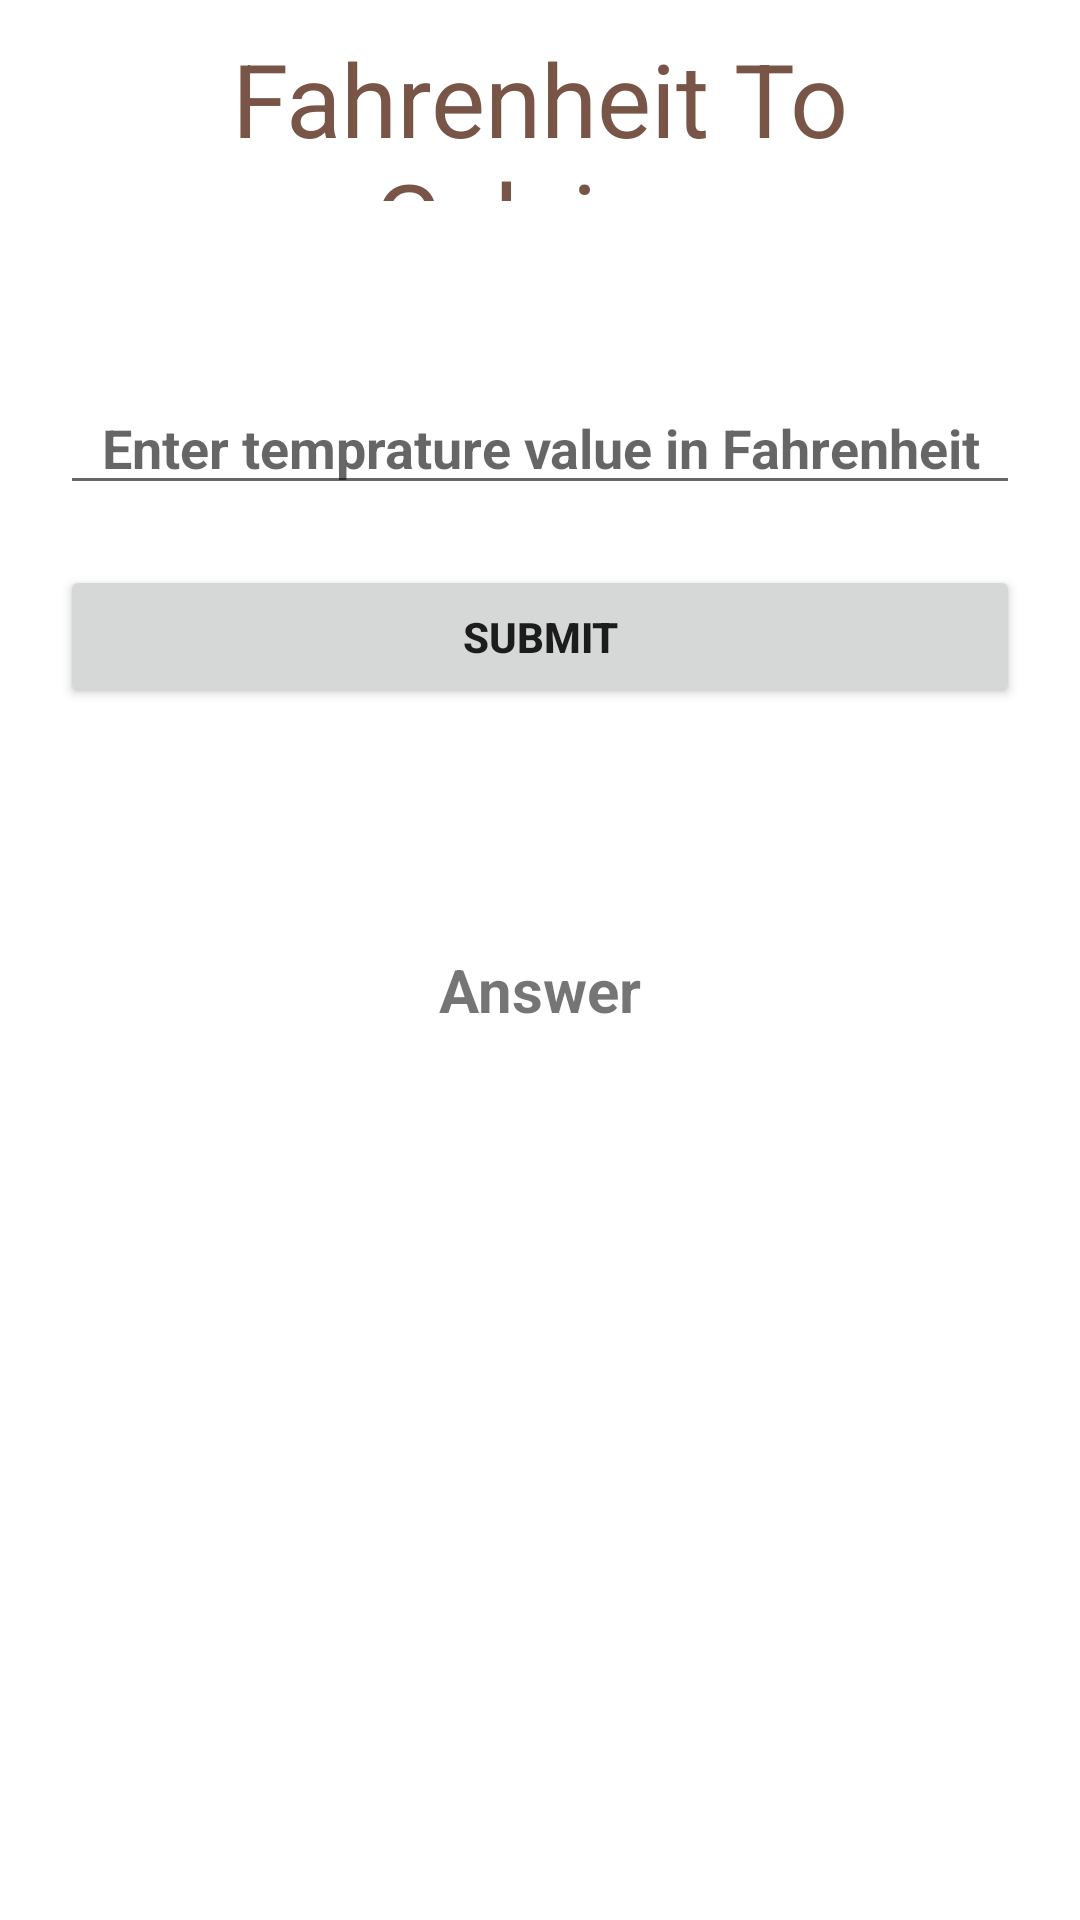

The Android layout XML behind this screen, and the referenced resources:
<!-- AndroidManifest.xml: application theme Theme.TempratureConverter -->
<!-- res/layout/activity_fahrenheit_to_celsius.xml -->
<?xml version="1.0" encoding="utf-8"?>
<LinearLayout xmlns:android="http://schemas.android.com/apk/res/android"
    xmlns:tools="http://schemas.android.com/tools"
    android:layout_width="match_parent"
    android:layout_height="match_parent"
    android:orientation="vertical"
    tools:context=".celsiusToFahrenheit">

    <TextView
        android:id="@+id/tvFTC1"
        android:layout_width="match_parent"
        android:layout_height="57dp"
        android:layout_marginStart="20dp"
        android:layout_marginLeft="20dp"
        android:layout_marginTop="10dp"
        android:layout_marginEnd="20dp"
        android:layout_marginRight="20dp"
        android:gravity="center_horizontal"
        android:text="Fahrenheit To Celsius"
        android:textColor="@color/PrimaryColor"
        android:textSize="34sp" />

    <EditText
        android:id="@+id/edTemp1"
        android:layout_width="match_parent"
        android:layout_height="wrap_content"
        android:layout_marginStart="20dp"
        android:layout_marginLeft="20dp"
        android:layout_marginTop="60dp"
        android:layout_marginEnd="20dp"
        android:layout_marginRight="20dp"
        android:ems="10"
        android:gravity="center_horizontal"
        android:hint="Enter temprature value in Fahrenheit"
        android:inputType="numberDecimal"
        android:textStyle="bold" />

    <Button
        android:id="@+id/btnSubmit1"
        android:layout_width="match_parent"
        android:layout_height="wrap_content"
        android:layout_marginStart="20dp"
        android:layout_marginLeft="20dp"
        android:layout_marginTop="20dp"
        android:layout_marginEnd="20dp"
        android:layout_marginRight="20dp"
        android:text="Submit"
        android:textStyle="bold" />

    <TextView
        android:id="@+id/tvResults1"
        android:layout_width="match_parent"
        android:layout_height="40dp"
        android:layout_marginStart="20dp"
        android:layout_marginLeft="20dp"
        android:layout_marginTop="80dp"
        android:layout_marginEnd="20dp"
        android:layout_marginRight="20dp"
        android:gravity="center_horizontal"
        android:text="Answer"
        android:textSize="20sp"
        android:textStyle="bold" />
</LinearLayout>
<!-- resources referenced by this layout -->
<resources>
  <color name="PrimaryColor">#795548</color>
  <style name="Theme.TempratureConverter" parent="Theme.MaterialComponents.DayNight.DarkActionBar">
          
          <item name="colorPrimary">@color/purple_500</item>
          <item name="colorPrimaryVariant">@color/purple_700</item>
          <item name="colorOnPrimary">@color/white</item>
          
          <item name="colorSecondary">@color/teal_200</item>
          <item name="colorSecondaryVariant">@color/teal_700</item>
          <item name="colorOnSecondary">@color/black</item>
          
          <item name="android:statusBarColor" tools:targetApi="l">?attr/colorPrimaryVariant</item>
          
      </style>
  <color name="purple_500">#FF6200EE</color>
  <color name="purple_700">#FF3700B3</color>
  <color name="white">#FFFFFFFF</color>
  <color name="teal_200">#FF03DAC5</color>
  <color name="teal_700">#FF018786</color>
  <color name="black">#FF000000</color>
</resources>
